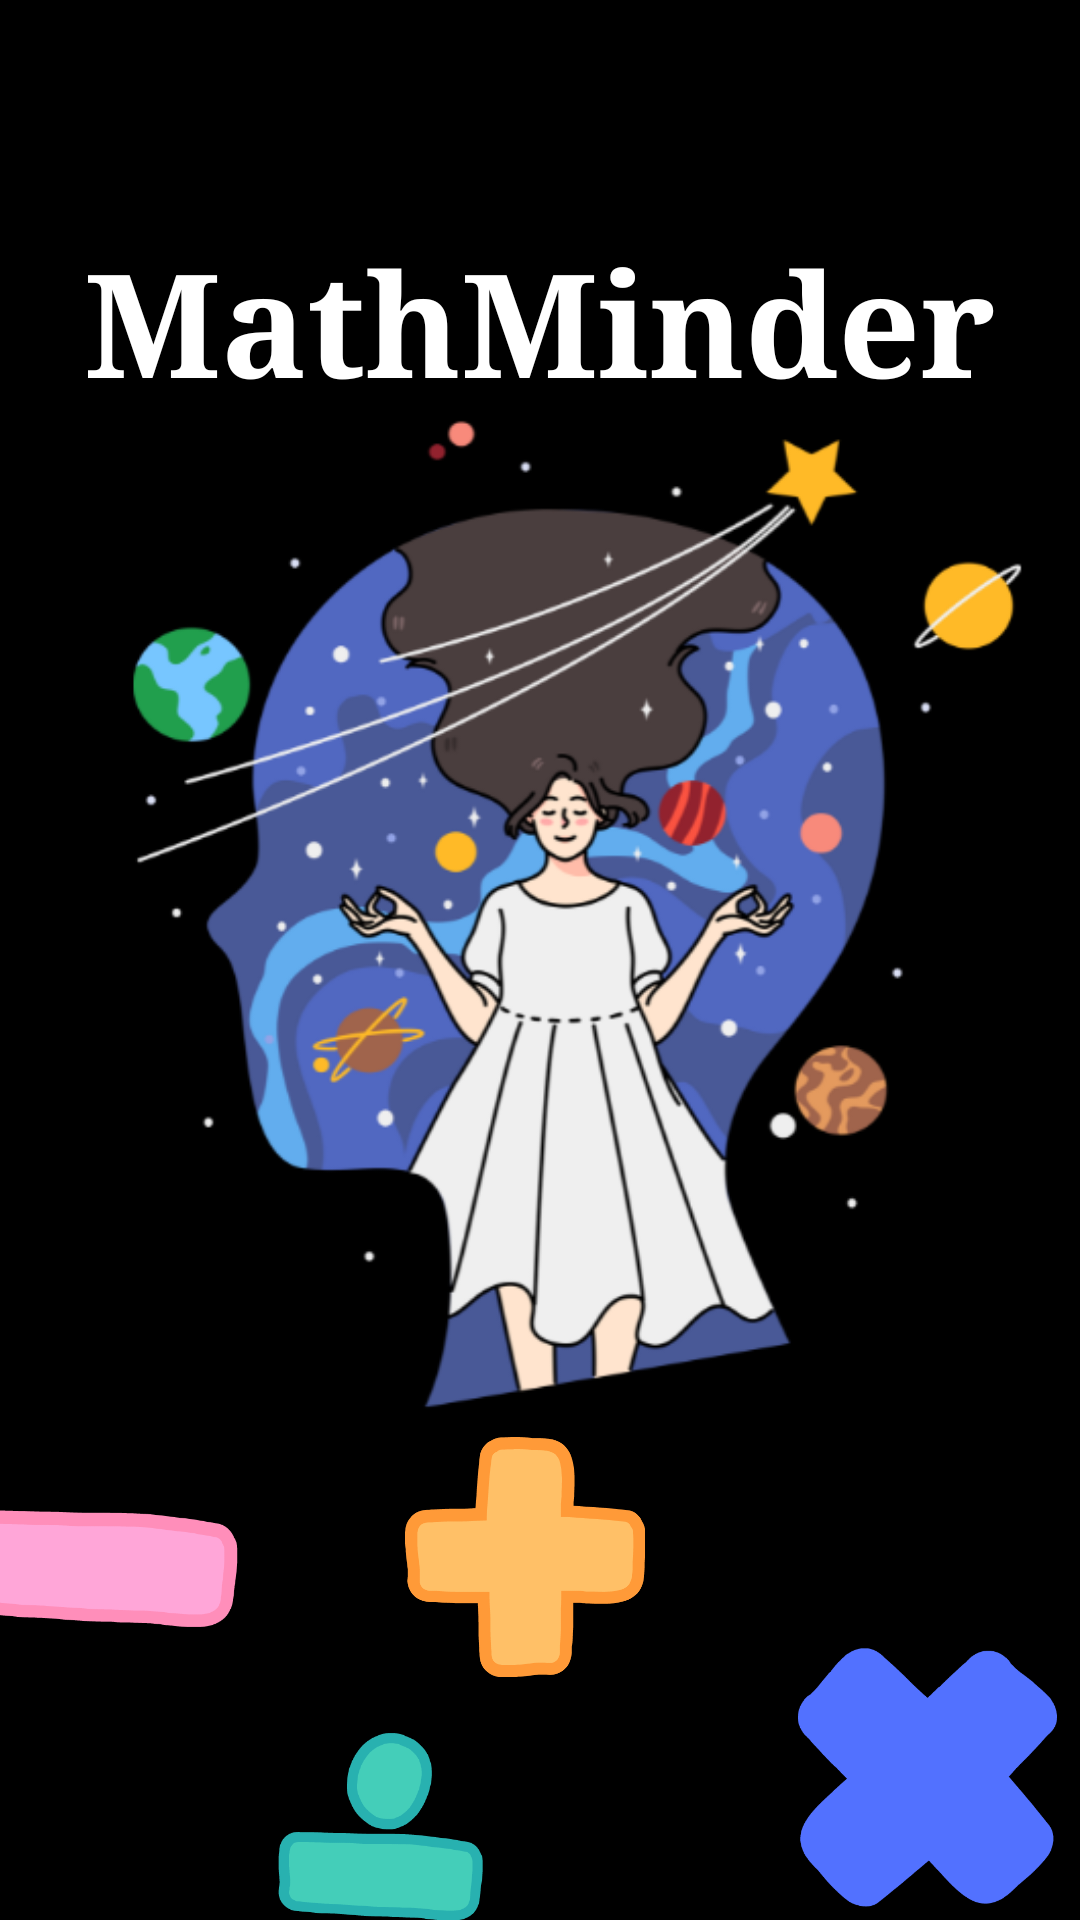

Produce the Android XML layout that renders to this screen, including the resource entries it uses.
<!-- AndroidManifest.xml: application theme Theme.MathMinder -->
<!-- res/layout/activity_main.xml -->
<?xml version="1.0" encoding="utf-8"?>
<androidx.constraintlayout.widget.ConstraintLayout xmlns:android="http://schemas.android.com/apk/res/android"
    xmlns:app="http://schemas.android.com/apk/res-auto"
    xmlns:tools="http://schemas.android.com/tools"
    android:layout_width="match_parent"
    android:layout_height="match_parent"
    android:background="@color/black"
    android:backgroundTint="@color/black"
    tools:context=".MainActivity">

    <ImageView
        android:id="@+id/imageView"
        android:layout_width="409dp"
        android:layout_height="340dp"
        android:layout_marginStart="8dp"
        android:layout_marginTop="8dp"
        android:layout_marginEnd="8dp"
        android:layout_marginBottom="8dp"
        app:layout_constraintBottom_toBottomOf="parent"
        app:layout_constraintEnd_toEndOf="parent"
        app:layout_constraintStart_toStartOf="parent"
        app:layout_constraintTop_toTopOf="parent"
        app:layout_constraintVertical_bias="0.447"
        app:srcCompat="@drawable/math" />

    <TextView
        android:id="@+id/textView"
        android:layout_width="wrap_content"
        android:layout_height="wrap_content"
        android:layout_marginStart="8dp"
        android:layout_marginTop="8dp"
        android:layout_marginEnd="8dp"
        android:layout_marginBottom="8dp"
        android:fontFamily="serif"
        android:text="MathMinder"
        android:textAlignment="center"
        android:textColor="@color/white"
        android:textSize="48sp"
        android:textStyle="bold"
        app:layout_constraintBottom_toBottomOf="parent"
        app:layout_constraintEnd_toEndOf="parent"
        app:layout_constraintHorizontal_bias="0.497"
        app:layout_constraintStart_toStartOf="parent"
        app:layout_constraintTop_toTopOf="parent"
        app:layout_constraintVertical_bias="0.119" />

    <ImageView
        android:id="@+id/imageView3"
        android:layout_width="103dp"
        android:layout_height="96dp"
        android:layout_marginStart="8dp"
        android:layout_marginEnd="63dp"
        app:layout_constraintEnd_toStartOf="@+id/imageView5"
        app:layout_constraintStart_toStartOf="parent"
        app:layout_constraintTop_toBottomOf="@+id/imageView"
        app:srcCompat="@drawable/minus" />

    <ImageView
        android:id="@+id/imageView4"
        android:layout_width="104dp"
        android:layout_height="100dp"
        android:layout_marginStart="75dp"
        android:layout_marginTop="4dp"
        app:layout_constraintStart_toStartOf="parent"
        app:layout_constraintTop_toBottomOf="@+id/imageView3"
        app:srcCompat="@drawable/div" />

    <ImageView
        android:id="@+id/imageView5"
        android:layout_width="104dp"
        android:layout_height="80dp"
        android:layout_marginTop="4dp"
        android:layout_marginEnd="133dp"
        app:layout_constraintEnd_toEndOf="parent"
        app:layout_constraintTop_toBottomOf="@+id/imageView"
        app:srcCompat="@drawable/plus" />

    <ImageView
        android:id="@+id/imageView6"
        android:layout_width="97dp"
        android:layout_height="96dp"
        android:layout_marginStart="107dp"
        android:layout_marginTop="95dp"
        android:layout_marginEnd="28dp"
        android:layout_marginBottom="25dp"
        app:layout_constraintBottom_toBottomOf="parent"
        app:layout_constraintEnd_toEndOf="parent"
        app:layout_constraintStart_toEndOf="@+id/imageView4"
        app:layout_constraintTop_toBottomOf="@+id/imageView"
        app:srcCompat="@drawable/sub" />

</androidx.constraintlayout.widget.ConstraintLayout>
<!-- resources referenced by this layout -->
<resources>
  <color name="black">#FF000000</color>
  <color name="white">#FFFFFFFF</color>
  <!-- drawable div: png bitmap (drawable, 14325 bytes) -->
  <!-- drawable math: png bitmap (drawable, 112936 bytes) -->
  <!-- drawable minus: png bitmap (drawable, 7944 bytes) -->
  <!-- drawable plus: png bitmap (drawable, 11249 bytes) -->
  <!-- drawable sub: png bitmap (drawable, 12036 bytes) -->
  <style name="Theme.MathMinder" parent="Base.Theme.MathMinder" />
  <style name="Base.Theme.MathMinder" parent="Theme.Material3.DayNight.NoActionBar">
          
          
      </style>
</resources>
